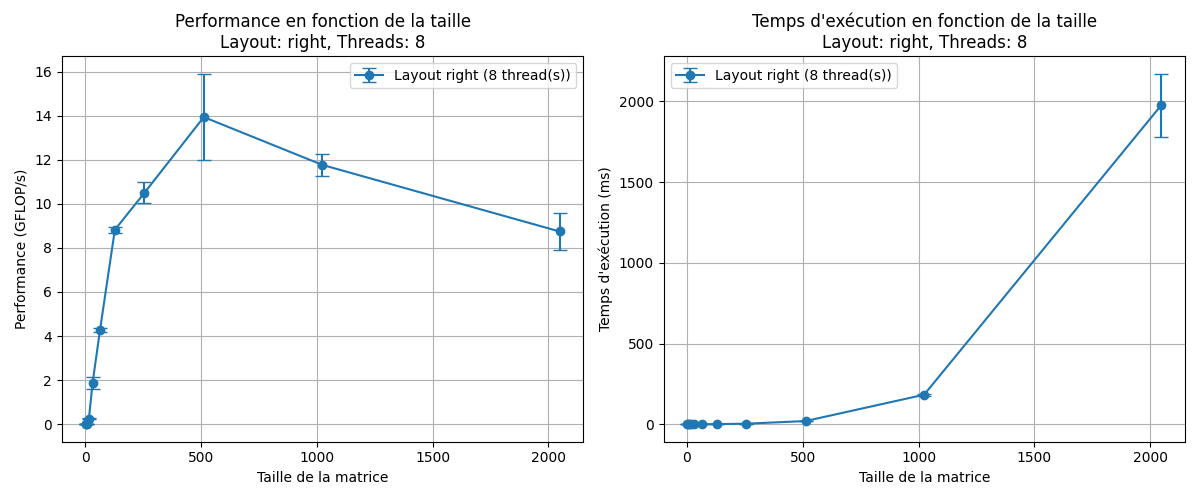

Source data for this figure (header and first rows):
size, layout, threads, time_ms_mean, time_ms_std, gflops_mean, gflops_std
2, right, 8, 0.03667, 0.005132, 0.0003333, 0.0005774
4, right, 8, 0.03933, 0.004041, 0.003333, 0.0005774
8, right, 8, 0.04033, 0.005132, 0.02533, 0.003055
16, right, 8, 0.03367, 0.003786, 0.244, 0.02536
32, right, 8, 0.03567, 0.005508, 1.879, 0.2837
64, right, 8, 0.1227, 0.002082, 4.277, 0.07292
128, right, 8, 0.4757, 0.007234, 8.821, 0.1393
256, right, 8, 3.199, 0.1519, 10.5, 0.4865
512, right, 8, 19.51, 2.606, 13.94, 1.968
1024, right, 8, 182.7, 7.498, 11.77, 0.4879
2048, right, 8, 1977, 194.9, 8.746, 0.8346
